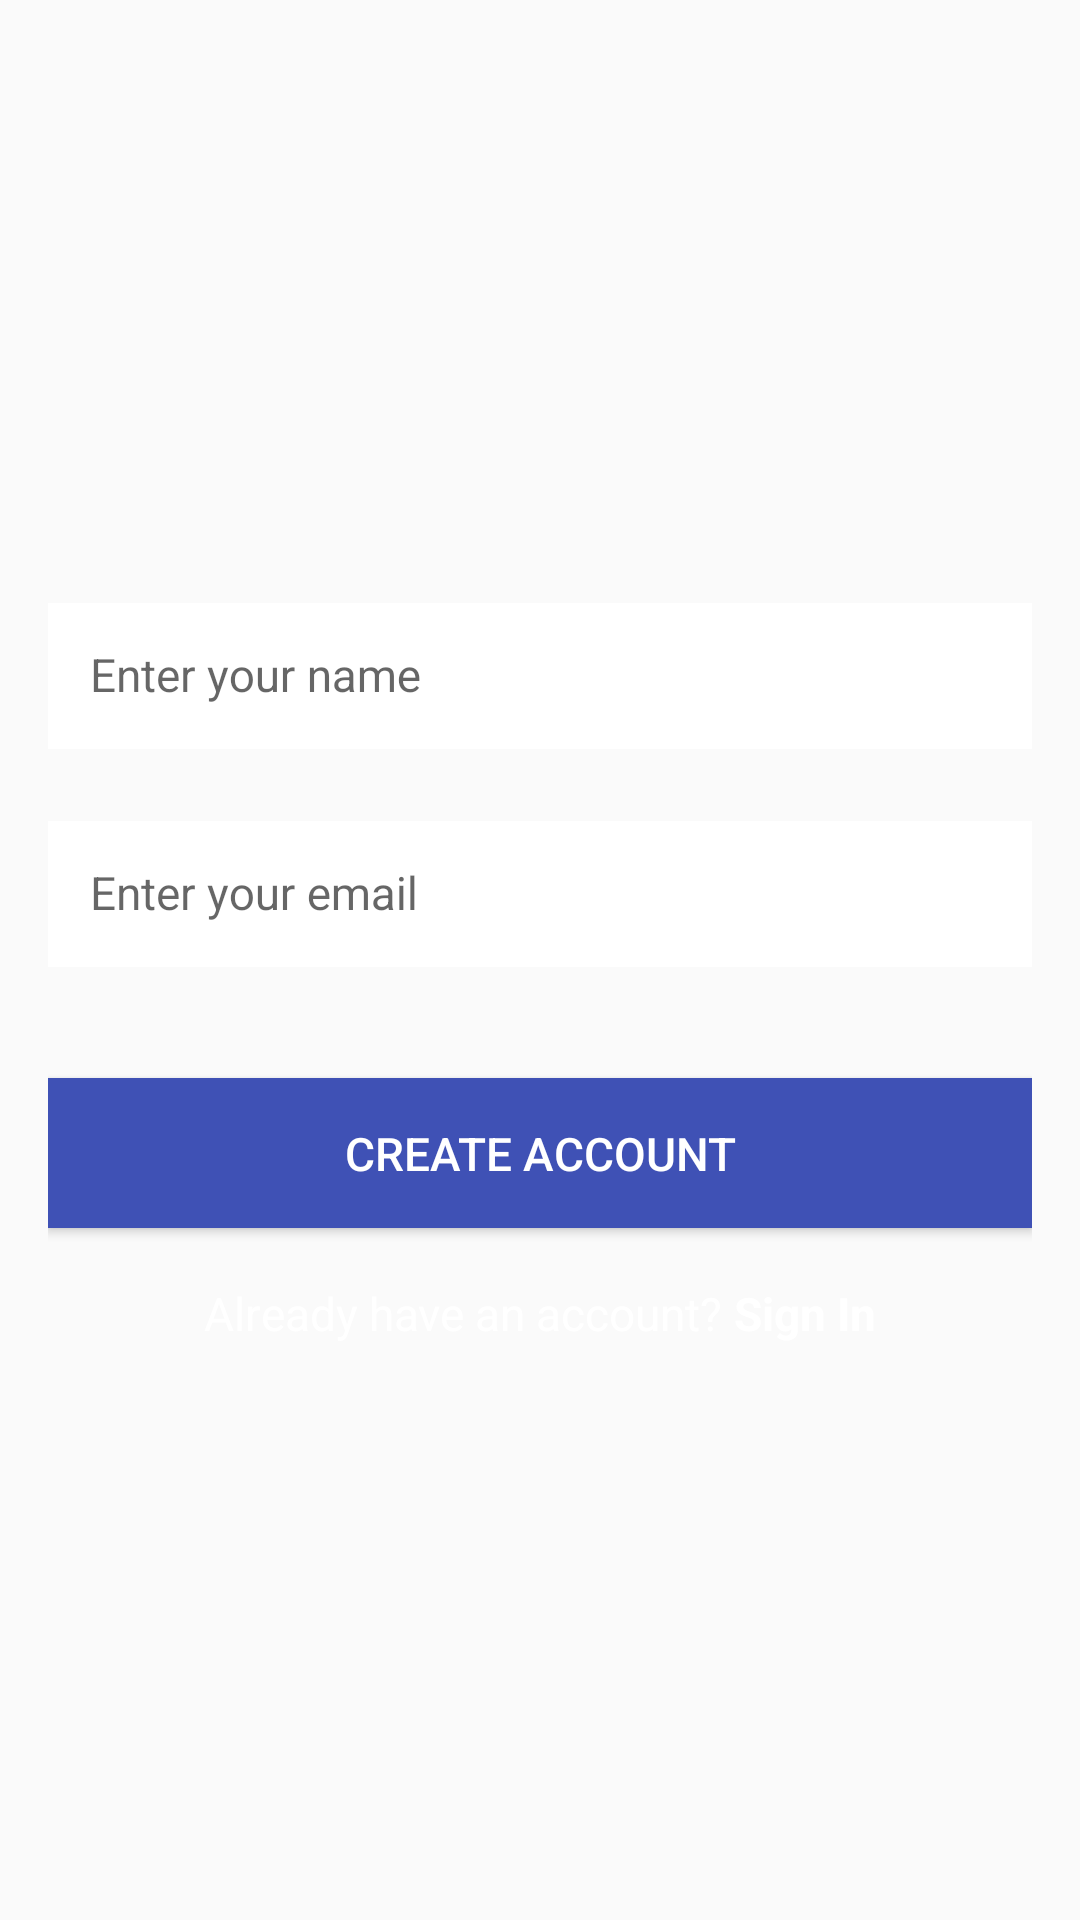

Layout XML and referenced resources for this Android screen:
<!-- AndroidManifest.xml: application theme AppTheme -->
<!-- res/layout/activity_create_account.xml -->
<ScrollView xmlns:android="http://schemas.android.com/apk/res/android"
    xmlns:app="http://schemas.android.com/apk/res-auto"
    xmlns:tools="http://schemas.android.com/tools"
    android:layout_width="match_parent"
    android:layout_height="match_parent"
    android:fillViewport="true"
    tools:context=".CreateAccountActivity">

    <LinearLayout
        android:id="@+id/linear_layout_create_account_activity"
        android:layout_width="match_parent"
        android:layout_height="wrap_content"
        android:gravity="center"
        android:orientation="vertical"
        android:paddingBottom="@dimen/activity_vertical_margin"
        android:paddingLeft="@dimen/activity_horizontal_margin"
        android:paddingRight="@dimen/activity_horizontal_margin"
        android:paddingTop="@dimen/activity_vertical_margin">

        <LinearLayout
            android:layout_width="0px"
            android:layout_height="0px"
            android:focusable="true"
            android:focusableInTouchMode="true" />

        <android.support.design.widget.TextInputLayout
            android:id="@+id/til_username_create"
            android:layout_width="match_parent"
            android:layout_height="wrap_content"
            android:layout_marginBottom="@dimen/lists_title_bottom_margin"
           >

            <EditText
                android:id="@+id/edit_text_username_create"
                android:layout_width="match_parent"
                android:layout_height="wrap_content"
                android:background="@android:color/white"
                android:hint="@string/hint_enter_username"
                android:inputType="textCapWords"
                android:padding="@dimen/edit_text_padding"
                android:textColor="@color/black"
                android:textColorHint="@color/dark_grey"
                android:textSize="@dimen/login_buttons_text_size" />
        </android.support.design.widget.TextInputLayout>

        <android.support.design.widget.TextInputLayout
            android:id="@+id/til_email_create"
            android:layout_width="match_parent"
            android:layout_height="wrap_content"
            android:layout_marginBottom="@dimen/margin_normal">

            <EditText
                android:id="@+id/edit_text_email_create"
                android:layout_width="match_parent"
                android:layout_height="wrap_content"
                android:background="@android:color/white"
                android:hint="@string/hint_enter_email"
                android:inputType="textEmailAddress"
                android:padding="@dimen/edit_text_padding"
                android:textColor="@color/black"
                android:textColorHint="@color/dark_grey"
                android:textSize="@dimen/login_buttons_text_size" />
        </android.support.design.widget.TextInputLayout>

        <Button
            android:id="@+id/btn_create_account_final"
            android:layout_width="match_parent"
            android:layout_height="@dimen/input_field_height"
            android:background="@color/colorPrimary"
            android:onClick="onCreateAccountPressed"
            android:text="@string/title_activity_create_account"
            android:textColor="@android:color/white"
            android:textSize="@dimen/login_buttons_text_size" />

        <LinearLayout
            android:layout_width="match_parent"
            android:layout_height="wrap_content"
            android:layout_marginTop="@dimen/margin_small"
            android:gravity="center"
            android:orientation="horizontal">

            <TextView
                android:id="@+id/tv_already_have_account"
                style="@style/LoginCreateText"
                android:layout_width="wrap_content"
                android:layout_height="wrap_content"
                android:text="@string/text_already_have_account" />

            <TextView
                android:id="@+id/tv_sign_in"
                style="@style/LoginCreateTextButton"
                android:layout_width="wrap_content"
                android:layout_height="wrap_content"
                android:onClick="onSignInPressed"
                android:text="@string/button_sign_in" />
        </LinearLayout>
    </LinearLayout>
</ScrollView>
<!-- resources referenced by this layout -->
<resources>
  <color name="black">#616161</color>
  <color name="colorPrimary">#3F51B5</color>
  <color name="dark_grey">#AEAEAE</color>
  <dimen name="activity_horizontal_margin">16dp</dimen>
  <dimen name="activity_vertical_margin">16dp</dimen>
  <dimen name="edit_text_padding">14dp</dimen>
  <dimen name="input_field_height">50dp</dimen>
  <dimen name="lists_title_bottom_margin">13dp</dimen>
  <dimen name="login_buttons_text_size">15.3sp</dimen>
  <dimen name="margin_normal">37dp</dimen>
  <dimen name="margin_small">16dp</dimen>
  <string name="button_sign_in">Sign In</string>
  <string name="hint_enter_email">Enter your email</string>
  <string name="hint_enter_username">Enter your name</string>
  <string name="text_already_have_account">Already have an account?</string>
  <string name="title_activity_create_account">Create Account</string>
  <style name="LoginCreateText">
          <item name="android:textSize">@dimen/login_buttons_text_size</item>
          <item name="android:textColor">@android:color/white</item>
          <item name="android:layout_margin">2dp</item>
      </style>
  <style name="LoginCreateTextButton">
          <item name="android:textSize">@dimen/login_buttons_text_size</item>
          <item name="android:textStyle">bold</item>
          <item name="android:textColor">@android:color/white</item>
          <item name="android:layout_margin">2dp</item>
          <item name="android:clickable">true</item>
      </style>
  <style name="AppTheme" parent="Theme.AppCompat.Light.DarkActionBar">
          
          <item name="colorPrimary">@color/colorPrimary</item>
          <item name="colorPrimaryDark">@color/colorPrimaryDark</item>
          <item name="colorAccent">@color/colorAccent</item>
      </style>
  <color name="colorPrimaryDark">#303F9F</color>
  <color name="colorAccent">#FF4081</color>
</resources>
